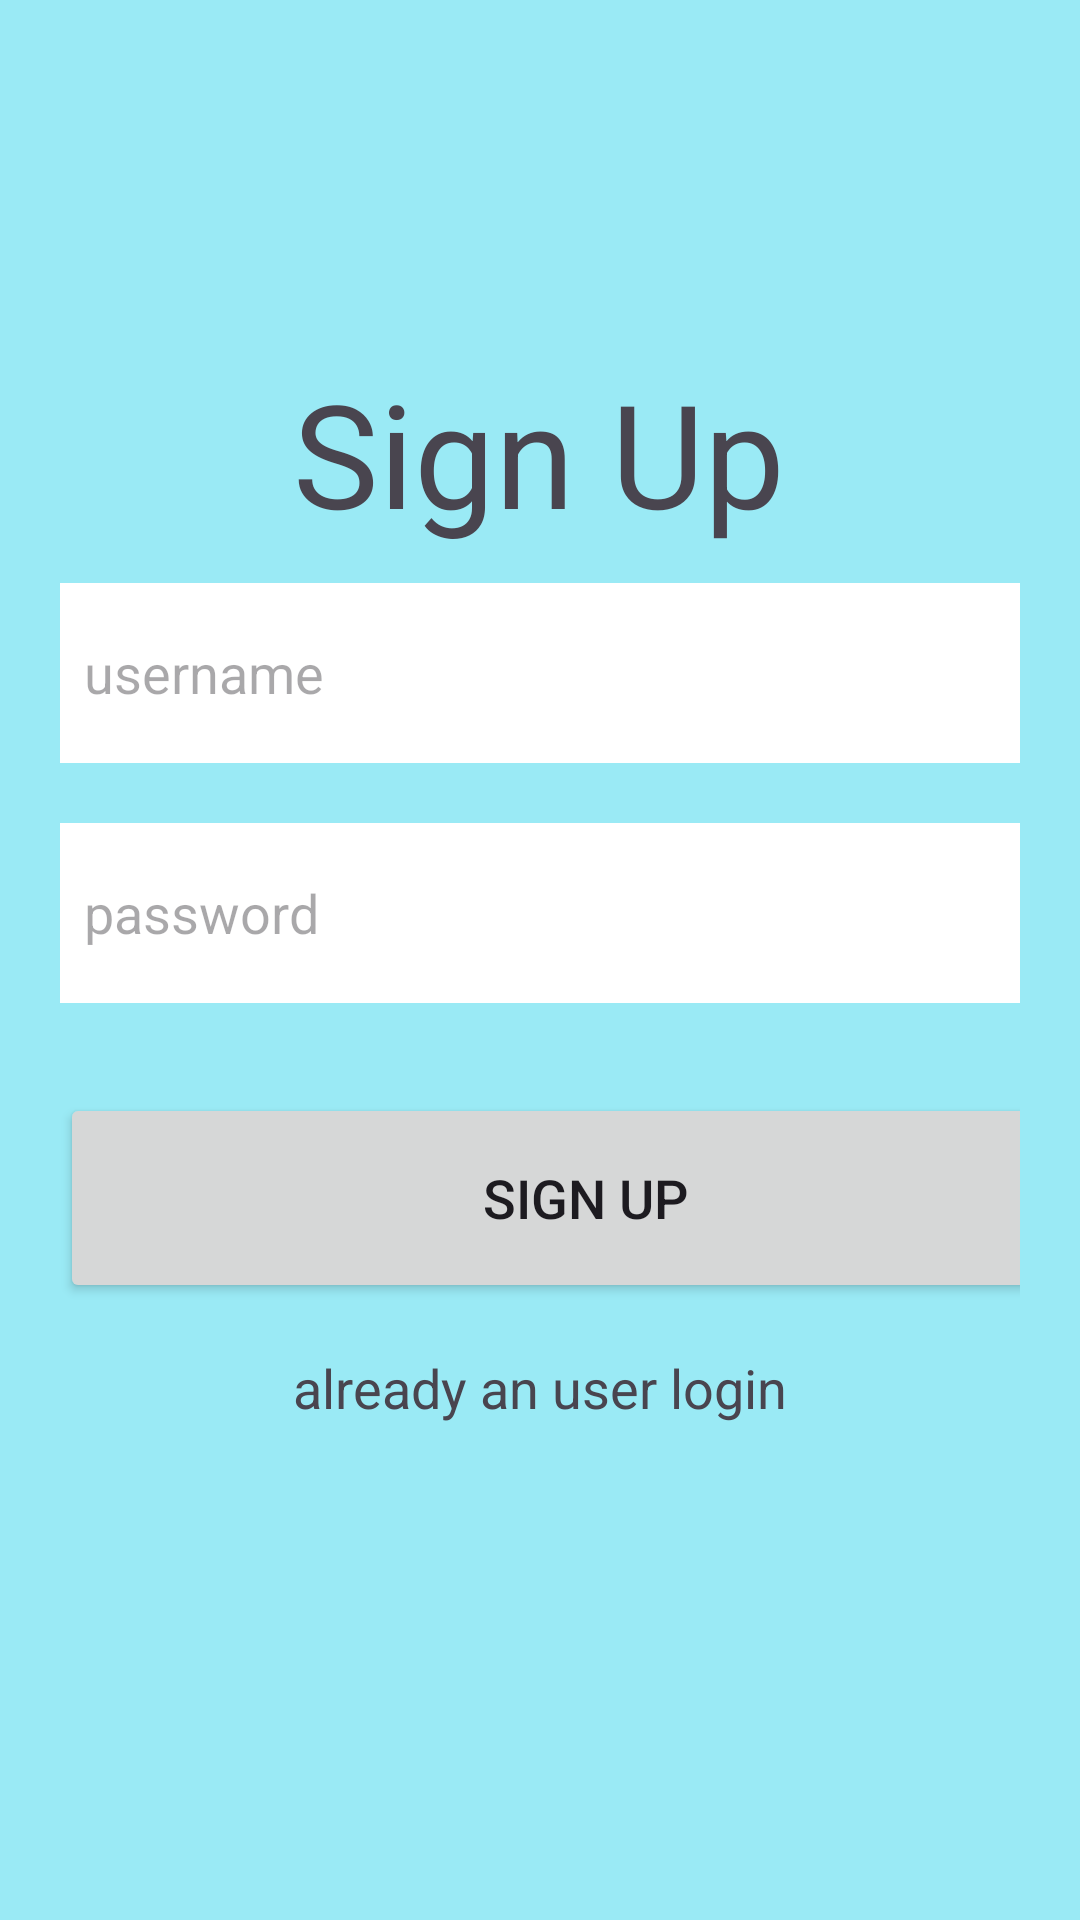

Here is an Android app screen rendered from its layout file. Give the layout XML and the strings, colors and styles it references.
<!-- AndroidManifest.xml: application theme Theme.Ez05_firebase -->
<!-- res/layout/activity_signup.xml -->
<?xml version="1.0" encoding="utf-8"?>
<androidx.constraintlayout.widget.ConstraintLayout xmlns:android="http://schemas.android.com/apk/res/android"
    xmlns:app="http://schemas.android.com/apk/res-auto"
    xmlns:tools="http://schemas.android.com/tools"
    android:layout_width="match_parent"
    android:layout_height="match_parent"
    android:background="#9AEAF5"
    android:orientation="vertical"
    tools:context=".Signup">

    <LinearLayout
        android:layout_width="match_parent"
        android:layout_height="460dp"
        android:orientation="vertical"
        android:padding="20dp"
        app:layout_constraintBottom_toBottomOf="parent"
        app:layout_constraintEnd_toEndOf="parent"
        app:layout_constraintHorizontal_bias="0.0"
        app:layout_constraintStart_toStartOf="parent"
        app:layout_constraintTop_toTopOf="parent"
        app:layout_constraintVertical_bias="0.801">

        <EditText
            android:id="@+id/suname"
            android:layout_width="350dp"
            android:layout_height="60dp"
            android:layout_marginTop="30dp"
            android:background="#FFFFFF"
            android:drawablePadding="8dp"
            android:hint="@string/username_su"
            android:padding="8dp" />

        <EditText
            android:id="@+id/supassword"
            android:layout_width="350dp"
            android:layout_height="60dp"
            android:layout_marginTop="20dp"
            android:background="#FFFFFF"
            android:drawablePadding="8dp"
            android:hint="@string/password_su"
            android:inputType="textPassword"
            android:padding="8dp" />

        <Button
            android:id="@+id/subutton"
            android:layout_width="350dp"
            android:layout_height="70dp"
            android:layout_marginTop="30dp"
            android:text="@string/sign_up_su"
            android:textSize="18sp"
            app:cornerRadius="30dp" />

        <TextView
            android:id="@+id/loginRedirectText"
            android:layout_width="wrap_content"
            android:layout_height="wrap_content"
            android:layout_gravity="center"
            android:layout_marginTop="8dp"
            android:padding="8dp"
            android:text="@string/already_an_user_login_su"
            android:textSize="18sp" />
    </LinearLayout>

    <TextView
        android:id="@+id/signuptext"
        android:layout_width="wrap_content"
        android:layout_height="wrap_content"
        android:text="@string/sign_up_txt"
        android:textSize="48sp"
        app:layout_constraintBottom_toBottomOf="parent"
        app:layout_constraintEnd_toEndOf="parent"
        app:layout_constraintHorizontal_bias="0.498"
        app:layout_constraintStart_toStartOf="parent"
        app:layout_constraintTop_toTopOf="parent"
        app:layout_constraintVertical_bias="0.206" />

</androidx.constraintlayout.widget.ConstraintLayout>
<!-- resources referenced by this layout -->
<resources>
  <string name="already_an_user_login_su">already an user login</string>
  <string name="password_su">password</string>
  <string name="sign_up_su">sign up</string>
  <string name="sign_up_txt">Sign Up</string>
  <string name="username_su">username</string>
  <style name="Theme.Ez05_firebase" parent="Base.Theme.Ez05_firebase" />
  <style name="Base.Theme.Ez05_firebase" parent="Theme.Material3.DayNight.NoActionBar">
          
          
      </style>
</resources>
